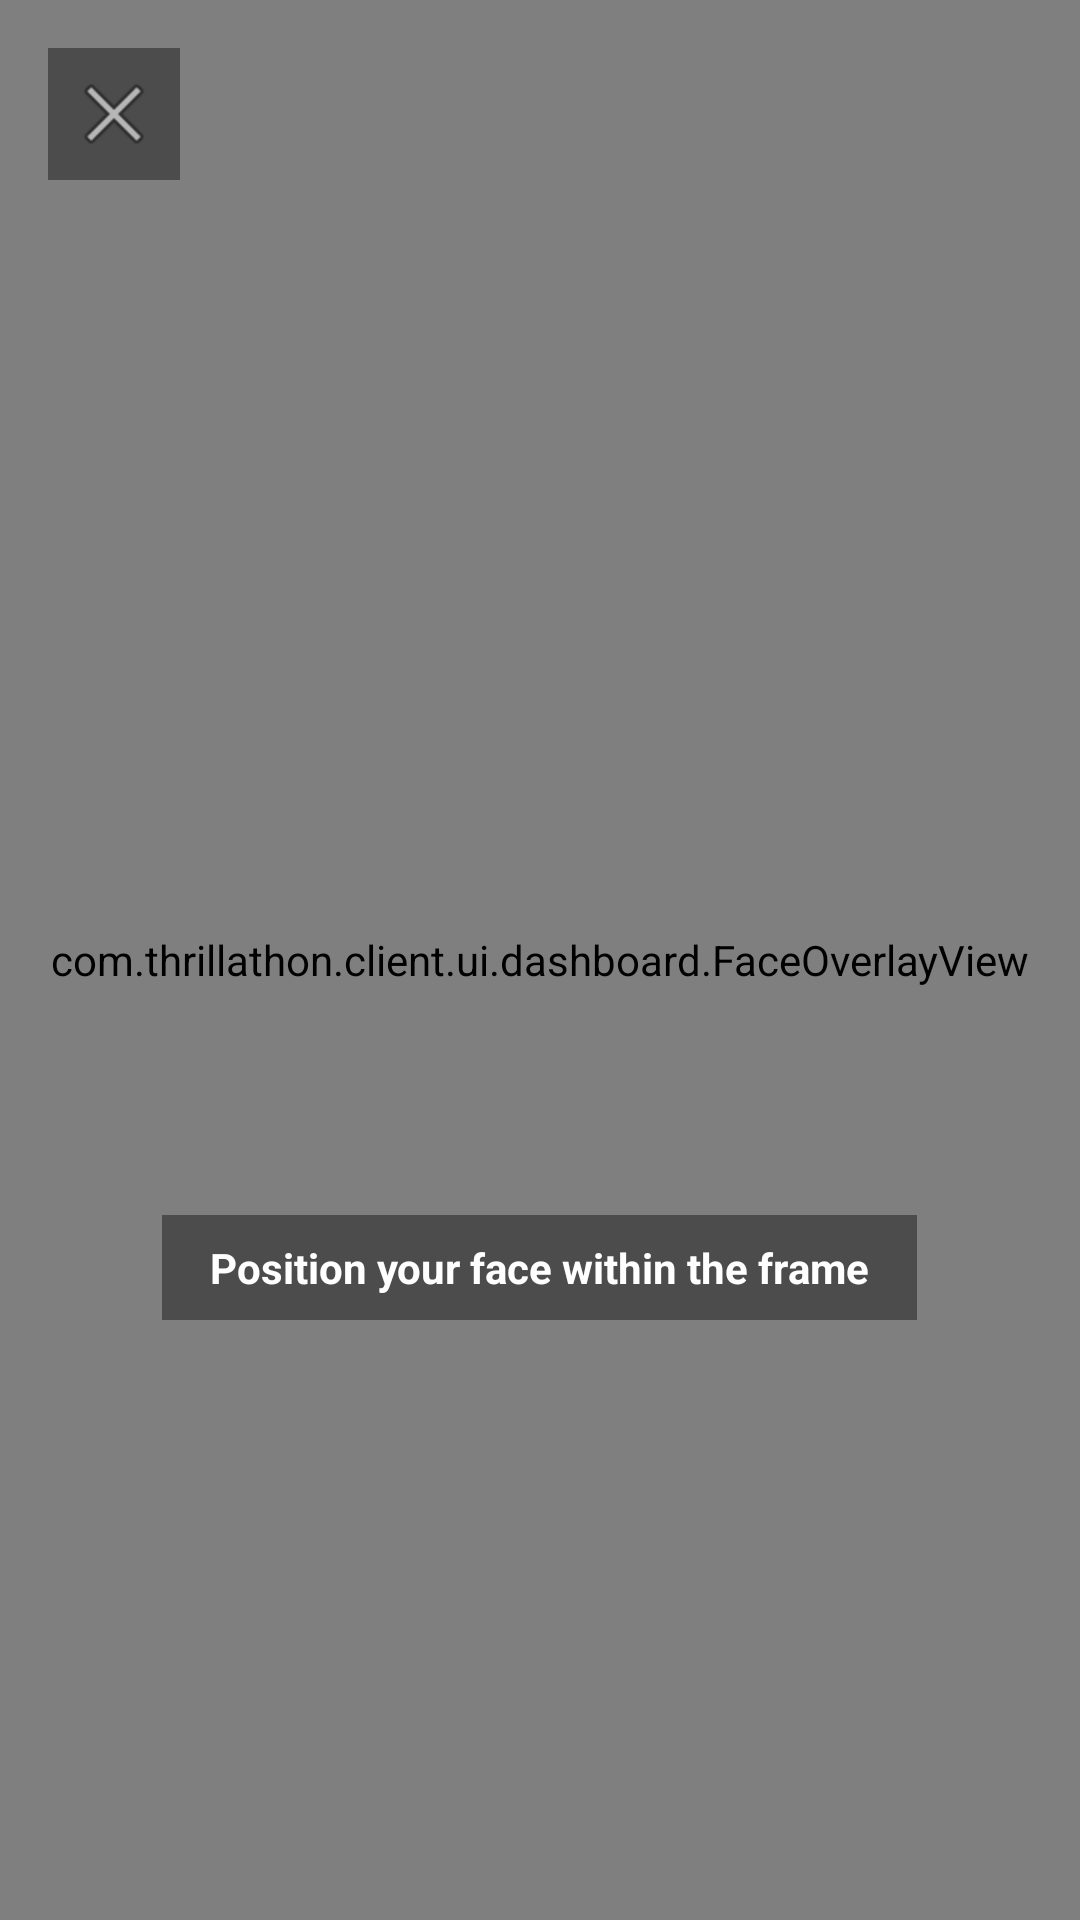

This screen was rendered from an Android layout file. Write that file and the resources it references.
<!-- AndroidManifest.xml: application theme Theme.Client -->
<!-- res/layout/activity_face_checkin.xml -->
<?xml version="1.0" encoding="utf-8"?>
<FrameLayout
    xmlns:android="http://schemas.android.com/apk/res/android"
    android:layout_width="match_parent"
    android:layout_height="match_parent"
    android:background="@color/black">

    
    <androidx.camera.view.PreviewView
        android:id="@+id/previewView"
        android:layout_width="match_parent"
        android:layout_height="match_parent" />

    
    <com.thrillathon.client.ui.dashboard.FaceOverlayView
        android:id="@+id/faceOverlay"
        android:layout_width="match_parent"
        android:layout_height="match_parent" />

    
    <TextView
        android:id="@+id/tvInstruction"
        android:layout_width="wrap_content"
        android:layout_height="wrap_content"
        android:layout_gravity="bottom|center_horizontal"
        android:layout_marginBottom="200dp"
        android:text="Position your face within the frame"
        android:textColor="@color/white"
        android:textSize="14sp"
        android:textStyle="bold"
        android:background="#66000000"
        android:paddingHorizontal="16dp"
        android:paddingVertical="8dp" />

    
    <FrameLayout
        android:id="@+id/uploadingOverlay"
        android:layout_width="match_parent"
        android:layout_height="match_parent"
        android:background="#CC000000"
        android:visibility="gone">

        <LinearLayout
            android:layout_width="wrap_content"
            android:layout_height="wrap_content"
            android:layout_gravity="center"
            android:orientation="vertical"
            android:gravity="center">

            <ProgressBar
                android:layout_width="48dp"
                android:layout_height="48dp" />

            <TextView
                android:layout_width="wrap_content"
                android:layout_height="wrap_content"
                android:layout_marginTop="16dp"
                android:text="Verifying…"
                android:textColor="@color/white"
                android:textSize="16sp" />
        </LinearLayout>
    </FrameLayout>

    
    <LinearLayout
        android:id="@+id/resultCard"
        android:layout_width="match_parent"
        android:layout_height="wrap_content"
        android:layout_gravity="bottom"
        android:orientation="vertical"
        android:padding="24dp"
        android:paddingBottom="40dp"
        android:visibility="gone">

        <TextView
            android:id="@+id/tvColorBadge"
            android:layout_width="wrap_content"
            android:layout_height="wrap_content"
            android:layout_gravity="center_horizontal"
            android:gravity="center"
            android:paddingHorizontal="20dp"
            android:paddingVertical="6dp"
            android:layout_marginBottom="12dp"
            android:textSize="13sp"
            android:textStyle="bold"
            android:textAllCaps="true"
            android:letterSpacing="0.1" />

        <TextView
            android:id="@+id/tvResultMessage"
            android:layout_width="match_parent"
            android:layout_height="wrap_content"
            android:text=""
            android:textColor="@color/white"
            android:textSize="18sp"
            android:textStyle="bold"
            android:gravity="center"
            android:layout_marginBottom="12dp" />

        <TextView
            android:id="@+id/tvResponseRaw"
            android:layout_width="match_parent"
            android:layout_height="wrap_content"
            android:text=""
            android:textColor="#AAFFFFFF"
            android:textSize="12sp"
            android:fontFamily="monospace"
            android:gravity="start"
            android:background="#22FFFFFF"
            android:padding="10dp"
            android:layout_marginBottom="20dp" />

        <Button
            android:id="@+id/btnScanAgain"
            android:layout_width="match_parent"
            android:layout_height="52dp"
            android:text="Scan Again"
            android:textSize="15sp"
            android:textStyle="bold"
            android:backgroundTint="@color/whoopie_primary" />
    </LinearLayout>

    
    <ImageButton
        android:id="@+id/btnBack"
        android:layout_width="44dp"
        android:layout_height="44dp"
        android:layout_gravity="top|start"
        android:layout_margin="16dp"
        android:src="@android:drawable/ic_menu_close_clear_cancel"
        android:background="#66000000"
        android:contentDescription="Back"
        android:padding="10dp" />

</FrameLayout>
<!-- resources referenced by this layout -->
<resources>
  <color name="black">#FF000000</color>
  <color name="white">#FFFFFFFF</color>
  <color name="whoopie_primary">#4F8EFF</color>
  <style name="Theme.Client" parent="Theme.MaterialComponents.DayNight.NoActionBar">
          
          <item name="colorPrimary">@color/whoopie_primary</item>
          <item name="colorPrimaryVariant">@color/whoopie_primary_dark</item>
          <item name="colorOnPrimary">@color/white</item>
          
          <item name="colorSecondary">@color/whoopie_cyan</item>
          <item name="colorSecondaryVariant">@color/whoopie_primary_dark</item>
          <item name="colorOnSecondary">@color/black</item>
          
          <item name="android:statusBarColor">@color/whoopie_bg</item>
          <item name="android:navigationBarColor">@color/whoopie_bg</item>
          <item name="android:windowBackground">@color/whoopie_bg</item>
      </style>
  <color name="whoopie_primary_dark">#1A3A8F</color>
  <color name="whoopie_cyan">#00E5FF</color>
  <color name="whoopie_bg">#080E1A</color>
</resources>
